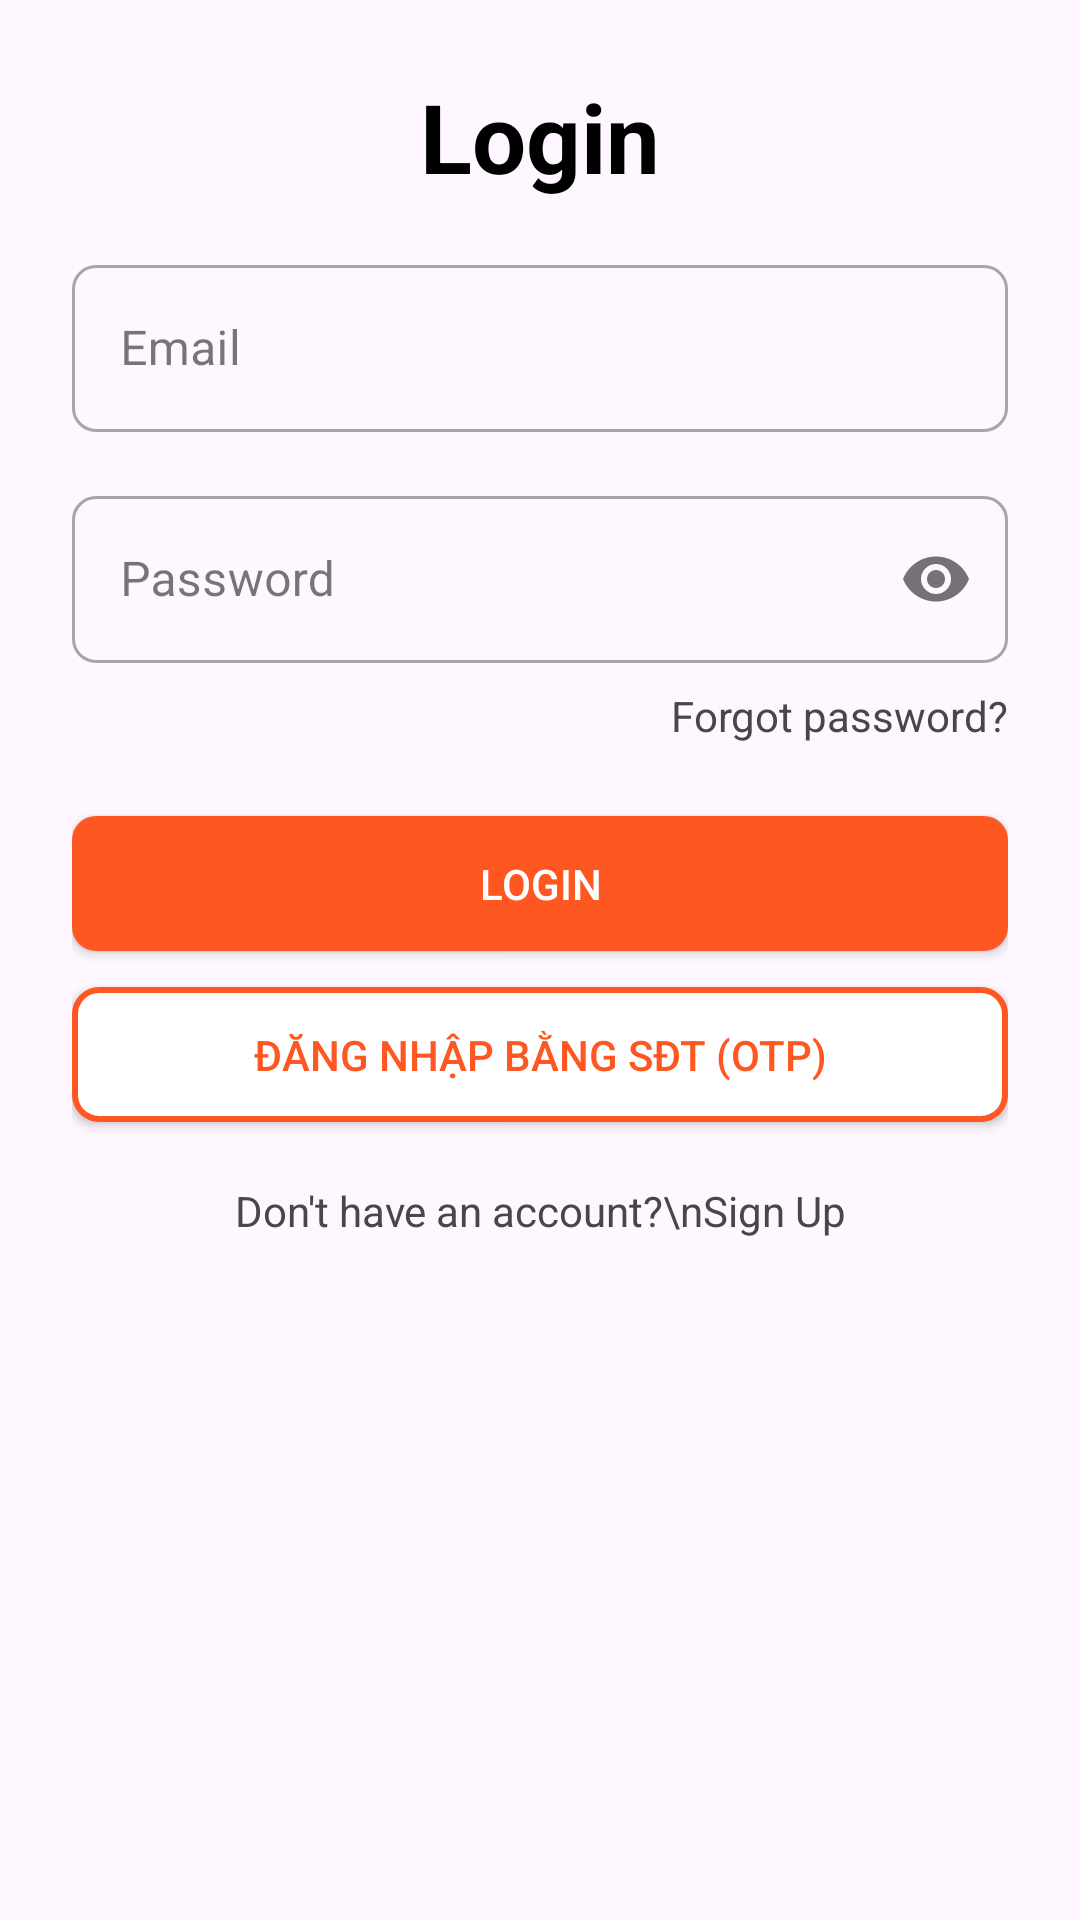

Reconstruct the res/layout file that produces this screen, plus the resources it refers to.
<!-- AndroidManifest.xml: application theme Theme.LoginAnimatedApp -->
<!-- res/layout/layout_login.xml -->
<?xml version="1.0" encoding="utf-8"?>
<ScrollView xmlns:android="http://schemas.android.com/apk/res/android"
    xmlns:app="http://schemas.android.com/apk/res-auto"
    android:layout_width="match_parent"
    android:layout_height="match_parent"
    android:fillViewport="true">

    <LinearLayout
        android:layout_width="match_parent"
        android:layout_height="wrap_content"
        android:orientation="vertical"
        android:padding="24dp">

        <TextView
            android:layout_width="match_parent"
            android:layout_height="wrap_content"
            android:gravity="center"
            android:text="Login"
            android:textColor="@android:color/black"
            android:textSize="32sp"
            android:textStyle="bold" />

        <com.google.android.material.textfield.TextInputLayout
            android:id="@+id/tilLoginEmail"
            style="@style/Widget.App.TextInputLayout.OutlinedBox.Rounded"
            android:layout_width="match_parent"
            android:layout_height="wrap_content"
            android:layout_marginTop="16dp"
            android:hint="Email">

            <com.google.android.material.textfield.TextInputEditText
                android:id="@+id/edtLoginEmail"
                android:layout_width="match_parent"
                android:layout_height="wrap_content"
                android:inputType="textEmailAddress" />
        </com.google.android.material.textfield.TextInputLayout>

        <com.google.android.material.textfield.TextInputLayout
            android:id="@+id/tilLoginPassword"
            style="@style/Widget.App.TextInputLayout.OutlinedBox.Rounded"
            android:layout_width="match_parent"
            android:layout_height="wrap_content"
            android:layout_marginTop="16dp"
            android:hint="Password"
            app:passwordToggleEnabled="true">

            <com.google.android.material.textfield.TextInputEditText
                android:id="@+id/edtLoginPassword"
                android:layout_width="match_parent"
                android:layout_height="wrap_content"
                android:inputType="textPassword" />
        </com.google.android.material.textfield.TextInputLayout>

        <TextView
            android:id="@+id/btnForgot"
            android:layout_width="wrap_content"
            android:layout_height="wrap_content"
            android:layout_gravity="end"
            android:layout_marginTop="8dp"
            android:text="Forgot password?" />

        <androidx.appcompat.widget.AppCompatButton
            android:id="@+id/btnLogin"
            android:layout_width="match_parent"
            android:layout_height="45dp"
            android:layout_marginTop="24dp"
            android:background="@drawable/btn_filled_orange"
            android:text="Login"
            android:textColor="@color/white" />

        <androidx.appcompat.widget.AppCompatButton
            android:id="@+id/btnLoginWithPhone"
            android:layout_width="match_parent"
            android:layout_height="45dp"
            android:layout_marginTop="12dp"
            android:background="@drawable/btn_outline_orange"
            android:text="Đăng nhập bằng SĐT (OTP)"
            android:textColor="@color/orange_main" />

        <TextView
            android:id="@+id/btnGoToSignUp"
            android:layout_width="match_parent"
            android:layout_height="wrap_content"
            android:layout_marginTop="20dp"
            android:gravity="center"
            android:text="Don't have an account?\nSign Up" />

    </LinearLayout>
</ScrollView>
<!-- resources referenced by this layout -->
<resources>
  <color name="orange_main">#FF5722</color>
  <color name="white">#FFFFFFFF</color>
  <!-- drawable btn_filled_orange (drawable) -->
  <?xml version="1.0" encoding="utf-8"?>
  <shape xmlns:android="http://schemas.android.com/apk/res/android">
      <solid android:color="@color/orange_main"/>
      <corners android:radius="8dp"/>
  </shape>
  <!-- drawable btn_outline_orange (drawable) -->
  <?xml version="1.0" encoding="utf-8"?>
  <shape xmlns:android="http://schemas.android.com/apk/res/android">
      <solid android:color="@color/white"/>
      <corners android:radius="8dp"/>
      <stroke android:width="2dp" android:color="@color/orange_main"/>
  </shape>
  <style name="Widget.App.TextInputLayout.OutlinedBox.Rounded" parent="Widget.MaterialComponents.TextInputLayout.OutlinedBox">
          <item name="shapeAppearance">@style/ShapeAppearance.App.SmallComponent</item>
      </style>
  <style name="Theme.LoginAnimatedApp" parent="Base.Theme.LoginAnimatedApp" />
  <style name="ShapeAppearance.App.SmallComponent" parent="ShapeAppearance.MaterialComponents.SmallComponent">
          <item name="cornerFamily">rounded</item>
          <item name="cornerSize">8dp</item>
      </style>
  <style name="Base.Theme.LoginAnimatedApp" parent="Theme.Material3.DayNight.NoActionBar">
          
          
      </style>
</resources>
